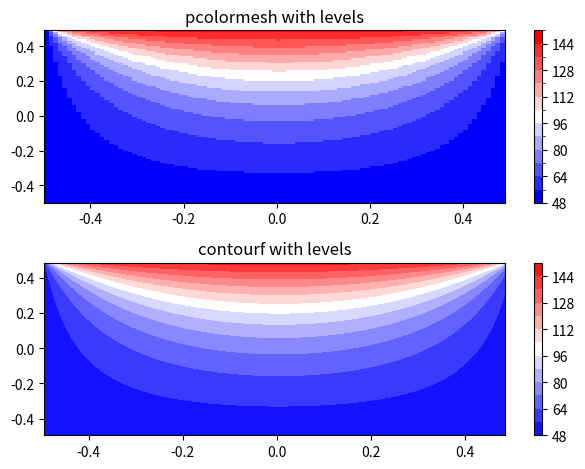

Here is the Python script that generated this plot:
# -*- coding: utf-8 -*-
"""
Created on Thu Feb 17 16:34:46 2022

[redacted]
"""
import matplotlib.pyplot as plt
from matplotlib.colors import BoundaryNorm
from matplotlib.ticker import MaxNLocator
import numpy as np

# params for domain
height = 1.0
width = 1.0
T2 = 150.0
T1 = 50.0
deltaX = 0.01
deltaY = 0.01
x = np.arange(0, width, deltaX)
y = np.arange(0, height, deltaY)
X, Y = np.meshgrid(x, y)
# X = np.expand_dims(X.flatten(), axis=-1)
# Y = np.expand_dims(Y.flatten(), axis=-1)
n = 1
teta =  ((-1)**(n+1)+1)/n*np.sin(n*np.pi*X/width)*np.sinh(n*np.pi*Y/width)/np.sinh(n*np.pi*height/width)
for n in range(2,100):
    teta += ((-1)**(n+1)+1)/n*np.sin(n*np.pi*X/width)*np.sinh(n*np.pi*Y/width)/np.sinh(n*np.pi*height/width)

teta=2/np.pi*teta
T = teta*(T2-T1)+T1
x = np.arange(-width/2, width/2, deltaX)
y = np.arange(-height/2, height/2, deltaY)
X, Y = np.meshgrid(x, y)

T = T[:-1, :-1]
levels = MaxNLocator(nbins=15).tick_values(T.min(), T.max())


# pick the desired colormap, sensible levels, and define a normalization
# instance which takes data values and translates those into levels.
cmap = plt.get_cmap('bwr')
norm = BoundaryNorm(levels, ncolors=cmap.N, clip=True)

fig, (ax0, ax1) = plt.subplots(nrows=2)

im = ax0.pcolormesh(X, Y, T, cmap=cmap, norm=norm)
fig.colorbar(im, ax=ax0)
ax0.set_title('pcolormesh with levels')


# contours are *point* based plots, so convert our bound into point
# centers
cf = ax1.contourf(X[:-1, :-1] + deltaX/2.,
                  Y[:-1, :-1] + deltaY/2., T, levels=levels,
                  cmap=cmap)
fig.colorbar(cf, ax=ax1)
ax1.set_title('contourf with levels')

# adjust spacing between subplots so `ax1` title and `ax0` tick labels
# don't overlap
fig.tight_layout()

plt.show()
